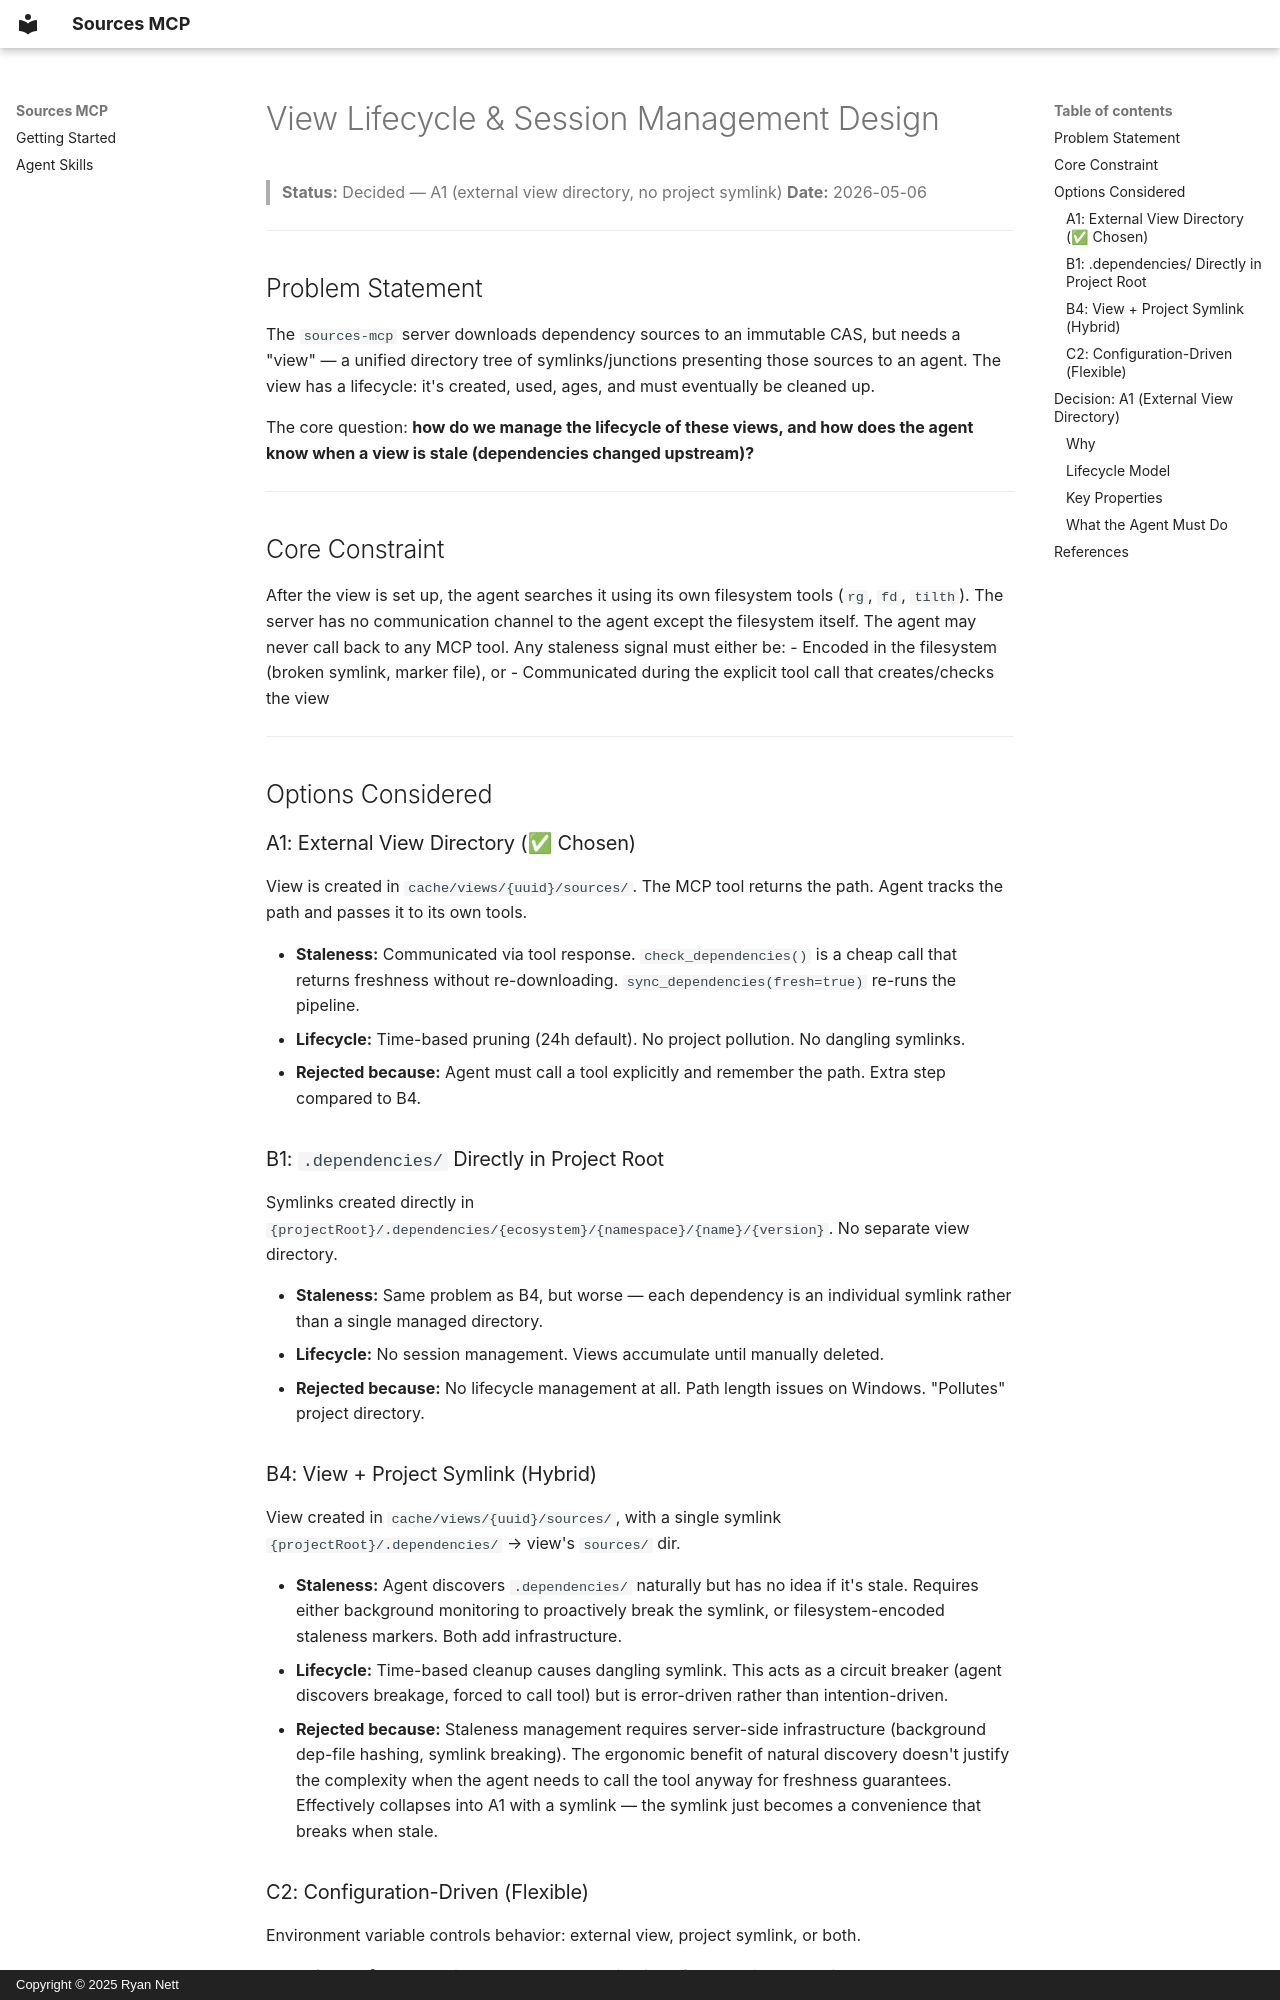

repository: rnett/sources-mcp · page: design/view-lifecycle-management/index.html · generator: mkdocs · copyright: Copyright © 2025 Ryan Nett

# View Lifecycle & Session Management Design

> **Status:** Decided — A1 (external view directory, no project symlink)
> **Date:** 2026-05-06

---

## Problem Statement

The `sources-mcp` server downloads dependency sources to an immutable CAS, but needs a "view" — a unified directory tree of symlinks/junctions presenting those sources to an agent. The view has a lifecycle: it's created, used, ages, and must eventually be cleaned up.

The core question: **how do we manage the lifecycle of these views, and how does the agent know when a view is stale (dependencies changed upstream)?**

---

## Core Constraint

After the view is set up, the agent searches it using its own filesystem tools (`rg`, `fd`, `tilth`). The server has no communication channel to the agent except the filesystem itself. The agent may never call back to any MCP tool. Any staleness signal must either be:
- Encoded in the filesystem (broken symlink, marker file), or
- Communicated during the explicit tool call that creates/checks the view

---

## Options Considered

### A1: External View Directory (✅ Chosen)

View is created in `cache/views/{uuid}/sources/`. The MCP tool returns the path. Agent tracks the path and passes it to its own tools.

- **Staleness:** Communicated via tool response. `check_dependencies()` is a cheap call that returns freshness without re-downloading. `sync_dependencies(fresh=true)` re-runs the pipeline.
- **Lifecycle:** Time-based pruning (24h default). No project pollution. No dangling symlinks.
- **Rejected because:** Agent must call a tool explicitly and remember the path. Extra step compared to B4.

### B1: `.dependencies/` Directly in Project Root

Symlinks created directly in `{projectRoot}/.dependencies/{ecosystem}/{namespace}/{name}/{version}`. No separate view directory.

- **Staleness:** Same problem as B4, but worse — each dependency is an individual symlink rather than a single managed directory.
- **Lifecycle:** No session management. Views accumulate until manually deleted.
- **Rejected because:** No lifecycle management at all. Path length issues on Windows. "Pollutes" project directory.

### B4: View + Project Symlink (Hybrid)

View created in `cache/views/{uuid}/sources/`, with a single symlink `{projectRoot}/.dependencies/` → view's `sources/` dir.

- **Staleness:** Agent discovers `.dependencies/` naturally but has no idea if it's stale. Requires either background monitoring to proactively break the symlink, or filesystem-encoded staleness markers. Both add infrastructure.
- **Lifecycle:** Time-based cleanup causes dangling symlink. This acts as a circuit breaker (agent discovers breakage, forced to call tool) but is error-driven rather than intention-driven.
- **Rejected because:** Staleness management requires server-side infrastructure (background dep-file hashing, symlink breaking). The ergonomic benefit of natural discovery doesn't justify the complexity when the agent needs to call the tool anyway for freshness guarantees. Effectively collapses into A1 with a symlink — the symlink just becomes a convenience that breaks when stale.
